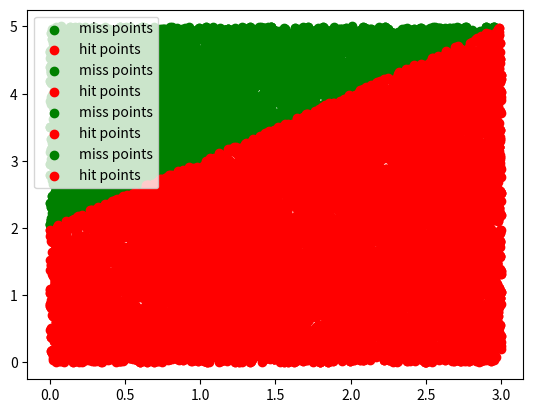

Source code (Python):
# -*- coding: utf-8 -*-
"""02. monte_carlo.ipynb

Automatically generated by Colaboratory.

Original file is located at
    https://colab.research.google.com/<link-removed>
"""

import random
import math
import matplotlib.pyplot as plt

n=[100, 1000, 5000, 10000]

area_triangle = []

miss_theta = []
miss_D = []
hit_theta = []
hit_D = []

for trials in n:
  hits=0
  for i in range(trials):
     x= random.uniform(0,3)
     y= random.uniform(0,5)
     if y<=x+2:
       hits=hits+1
       hit_theta.append(x)
       hit_D.append(y)
     else:
       miss_theta.append(x)
       miss_D.append(y)   



  A= 15* (hits/trials)
  area_triangle.append(A)
  

  print(f"For trial : {trials}")

  print(f"Area of triangle: {A}")
  print("Scatter Plot :")
  plt.scatter(miss_theta,miss_D,c='green', label="miss points")
  plt.scatter(hit_theta,hit_D,c='red', label="hit points")
  plt.legend()
  plt.show()